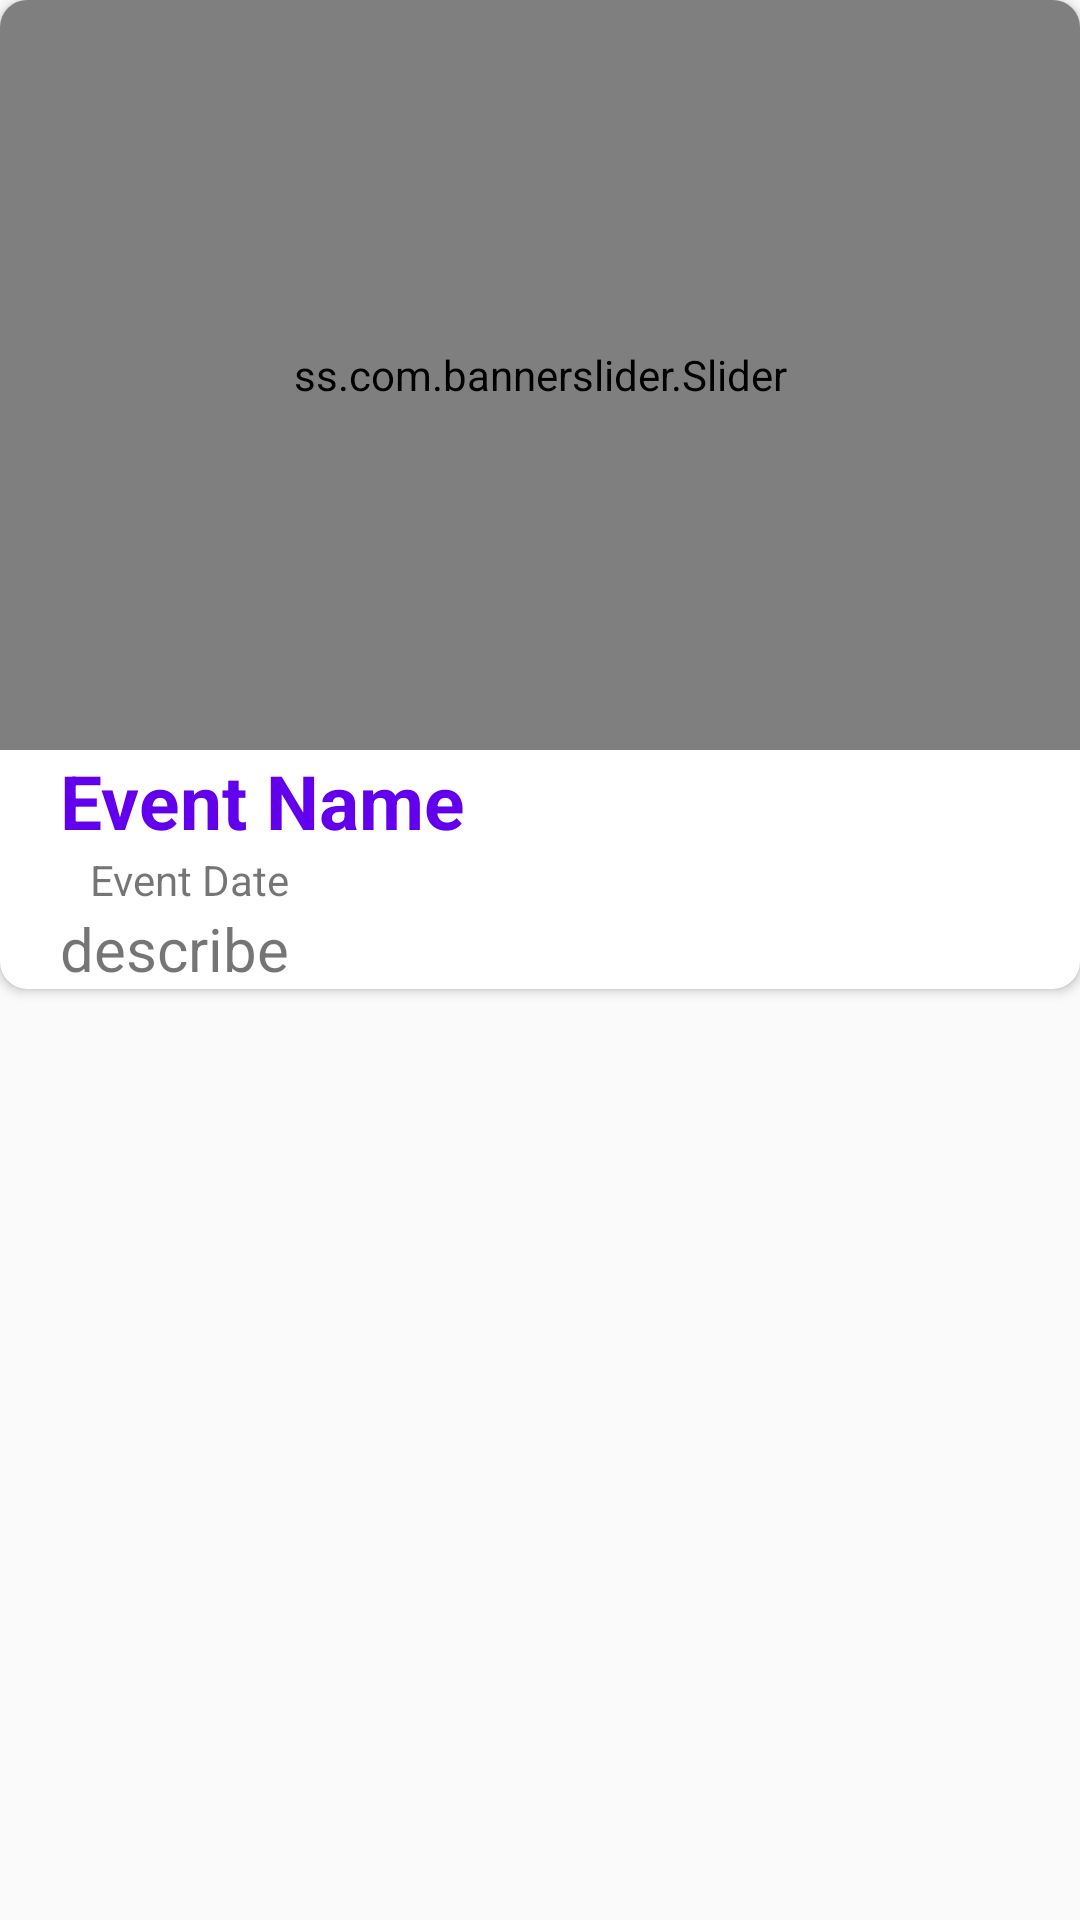

Reconstruct the res/layout file that produces this screen, plus the resources it refers to.
<!-- AndroidManifest.xml: application theme AppTheme -->
<!-- res/layout/event_item.xml -->
<?xml version="1.0" encoding="utf-8"?>
<RelativeLayout xmlns:android="http://schemas.android.com/apk/res/android"
    xmlns:app="http://schemas.android.com/apk/res-auto"
    android:layout_width="match_parent"
    android:layout_margin="5dp"
    android:layout_height="wrap_content">

    <androidx.cardview.widget.CardView
        android:id="@+id/cardView"
        android:layout_width="match_parent"
        android:layout_height="wrap_content"
        android:padding="5dp"
        app:cardCornerRadius="9dp">

        <LinearLayout
            android:layout_width="match_parent"
            android:layout_height="wrap_content"
            android:orientation="vertical">

            <ss.com.bannerslider.Slider
                android:id="@+id/banner_slider1"
                android:layout_width="match_parent"
                android:layout_height="250dp"
                app:slider_interval="5000"
                app:slider_loopSlides="true" />

            <TextView
                android:id="@+id/eventName"
                android:layout_width="match_parent"
                android:layout_height="wrap_content"
                android:paddingLeft="20dp"
                android:text="Event Name"
                android:textColor="@color/colorPrimary"
                android:textSize="25sp"
                android:textStyle="bold" />

            <TextView
                android:id="@+id/eventDate"
                android:layout_width="match_parent"
                android:layout_height="wrap_content"
                android:paddingLeft="30dp"
                android:text="Event Date" />

            <TextView
                android:id="@+id/eventDescribe"
                android:layout_width="match_parent"
                android:layout_height="wrap_content"
                android:paddingLeft="20dp"
                android:paddingRight="20dp"
                android:text="describe"
                android:textSize="20dp" />

        </LinearLayout>
    </androidx.cardview.widget.CardView>
</RelativeLayout>
<!-- resources referenced by this layout -->
<resources>
  <style name="AppTheme" parent="Theme.AppCompat.Light.DarkActionBar">
          
          <item name="colorPrimary">@color/colorPrimary</item>
          <item name="colorPrimaryDark">@color/colorPrimaryDark</item>
          <item name="colorAccent">@color/colorAccent</item>
      </style>
  <!-- not gathered from this repository: default colours our renderer supplied (Android Studio template values) -->
  <color name="colorPrimary">#FF6200EE</color>
  <color name="colorPrimaryDark">#FF3700B3</color>
  <color name="colorAccent">#FF03DAC5</color>
</resources>
